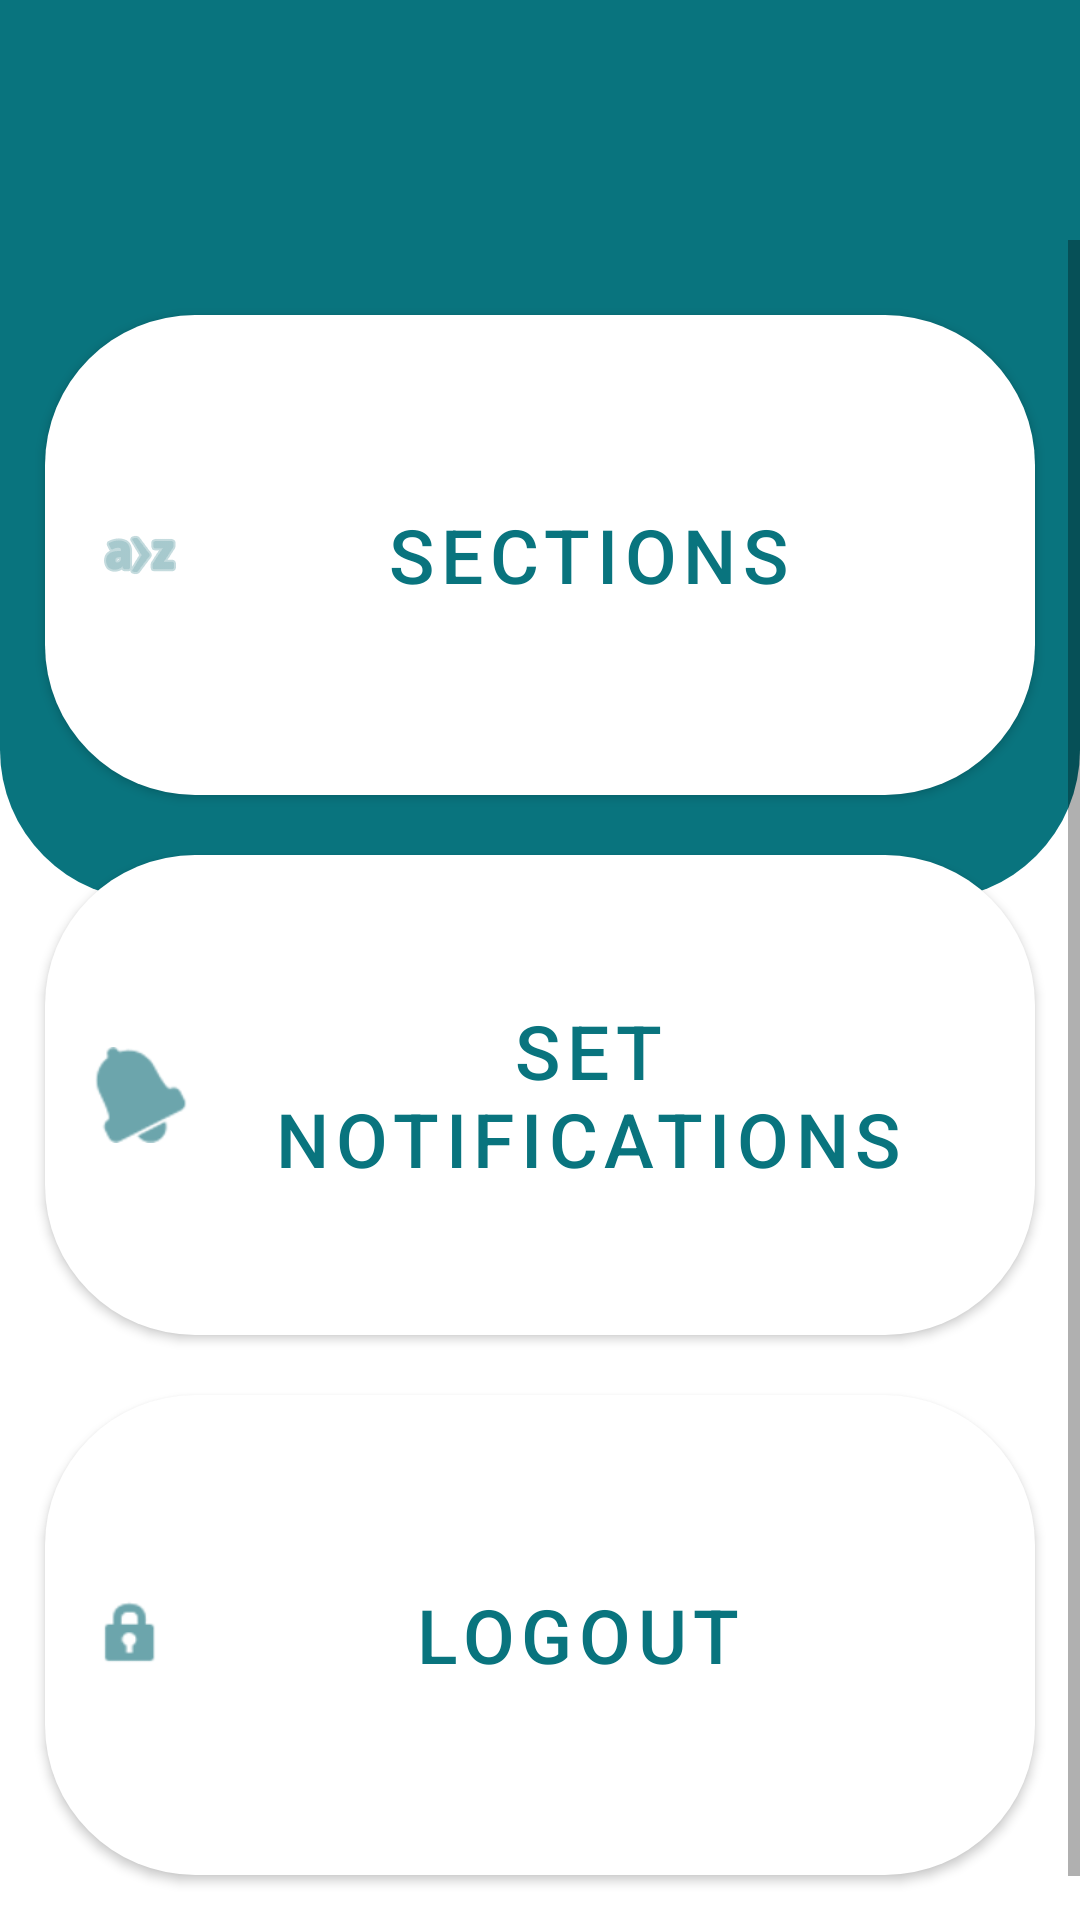

Produce the Android XML layout that renders to this screen, including the resource entries it uses.
<!-- AndroidManifest.xml: application theme Theme.OnlineCourseApp -->
<!-- res/layout/activity_teachers.xml -->
<?xml version="1.0" encoding="utf-8"?>
<RelativeLayout xmlns:android="http://schemas.android.com/apk/res/android"
    xmlns:app="http://schemas.android.com/apk/res-auto"
    xmlns:tools="http://schemas.android.com/tools"
    android:layout_width="match_parent"
    android:layout_height="match_parent"
    tools:context=".Teachers.Teachers">

    <androidx.appcompat.widget.LinearLayoutCompat
        android:layout_width="match_parent"
        android:layout_height="300dp"
        android:layout_alignParentEnd="true"
        android:background="@drawable/colorbackground"
        android:gravity="center_horizontal">


    </androidx.appcompat.widget.LinearLayoutCompat>


    <ScrollView
        android:layout_marginTop="80dp"
        android:layout_width="fill_parent"
        android:layout_height="fill_parent"
        android:layout_gravity="center_horizontal"
        android:fillViewport="true"
        >


        <GridLayout
            android:id="@+id/idGVcourses"
            android:layout_width="350dp"
            android:layout_height="match_parent"
            android:layout_gravity="center_horizontal"
            android:layout_marginTop="15dp"
            android:columnCount="1"
            android:rowCount="5">


            <Button
                android:id="@+id/sections"
                style="@style/Widget.MaterialComponents.Button"
                android:layout_height="160dp"
                android:layout_columnWeight="2"
                android:layout_margin="10sp"
                android:drawableLeft="@android:drawable/ic_menu_sort_alphabetically"
                android:drawableTint="@color/pnu_1"
                android:background="@drawable/background"
                android:text="sections"
                android:textColor="@color/pnu_3"
                android:textSize="25dp"
                app:backgroundTint="@color/white"
                tools:viewBindingType="android.widget.Button" />


            <Button
                android:id="@+id/setNotifications"
                style="@style/Widget.MaterialComponents.Button"
                android:layout_height="160dp"
                android:layout_columnWeight="2"
                android:layout_margin="10sp"
                android:background="@drawable/background"
                android:drawableLeft="@android:drawable/ic_popup_reminder"
                android:drawableTint="@color/pnu_1"
                android:text="Set Notifications"
                android:textColor="@color/pnu_3"
                android:textSize="25dp"
                app:backgroundTint="@color/white"
                tools:viewBindingType="android.widget.Button" />





            <Button
                android:id="@+id/logout"
                style="@style/Widget.MaterialComponents.Button"
                android:layout_height="160dp"
                android:layout_columnWeight="2"
                android:layout_margin="10sp"
                android:background="@drawable/background"
                android:drawableLeft="@android:drawable/ic_lock_idle_lock"
                android:drawableTint="@color/pnu_1"
                android:text="Logout"
                android:textColor="@color/pnu_3"
                android:textSize="25dp"
                app:backgroundTint="@color/white"
                tools:viewBindingType="android.widget.Button" />




        </GridLayout>
    </ScrollView>


</RelativeLayout>
<!-- resources referenced by this layout -->
<resources>
  <color name="pnu_1">#6ca5ac</color>
  <color name="pnu_3">#09747e</color>
  <color name="white">#FFFFFFFF</color>
  <!-- drawable background (drawable) -->
  <?xml version="1.0" encoding="utf-8"?>
  <shape xmlns:android="http://schemas.android.com/apk/res/android">
  
      <solid
  
          android:color="@color/white"
  
          />
  
  
  
      <corners
          android:bottomRightRadius="50dp"
          android:bottomLeftRadius="50dp"
          android:topLeftRadius="50dp"
          android:topRightRadius="50dp"
  
          />
  
  
  
  </shape>
  <!-- drawable colorbackground (drawable) -->
  <?xml version="1.0" encoding="utf-8"?>
  <shape xmlns:android="http://schemas.android.com/apk/res/android">
  
  
  
      <solid
  
          android:color="@color/pnu_3"
          />
  
      <corners
          android:bottomRightRadius="50dp"
          android:bottomLeftRadius="50dp"
  
          />
  
  </shape>
  <style name="Theme.OnlineCourseApp" parent="Theme.MaterialComponents.DayNight.DarkActionBar">
          
          <item name="colorPrimary">@color/pnu_3</item>
          <item name="colorPrimaryVariant">@color/pnu_3</item>
          <item name="colorOnPrimary">@color/white</item>
          
          <item name="colorSecondary">@color/teal_200</item>
          <item name="colorSecondaryVariant">@color/teal_700</item>
          <item name="colorOnSecondary">@color/black</item>
          
          <item name="android:statusBarColor" tools:targetApi="l">?attr/colorPrimaryVariant</item>
          
      </style>
  <color name="teal_200">#FF03DAC5</color>
  <color name="teal_700">#FF018786</color>
  <color name="black">#FF000000</color>
</resources>
